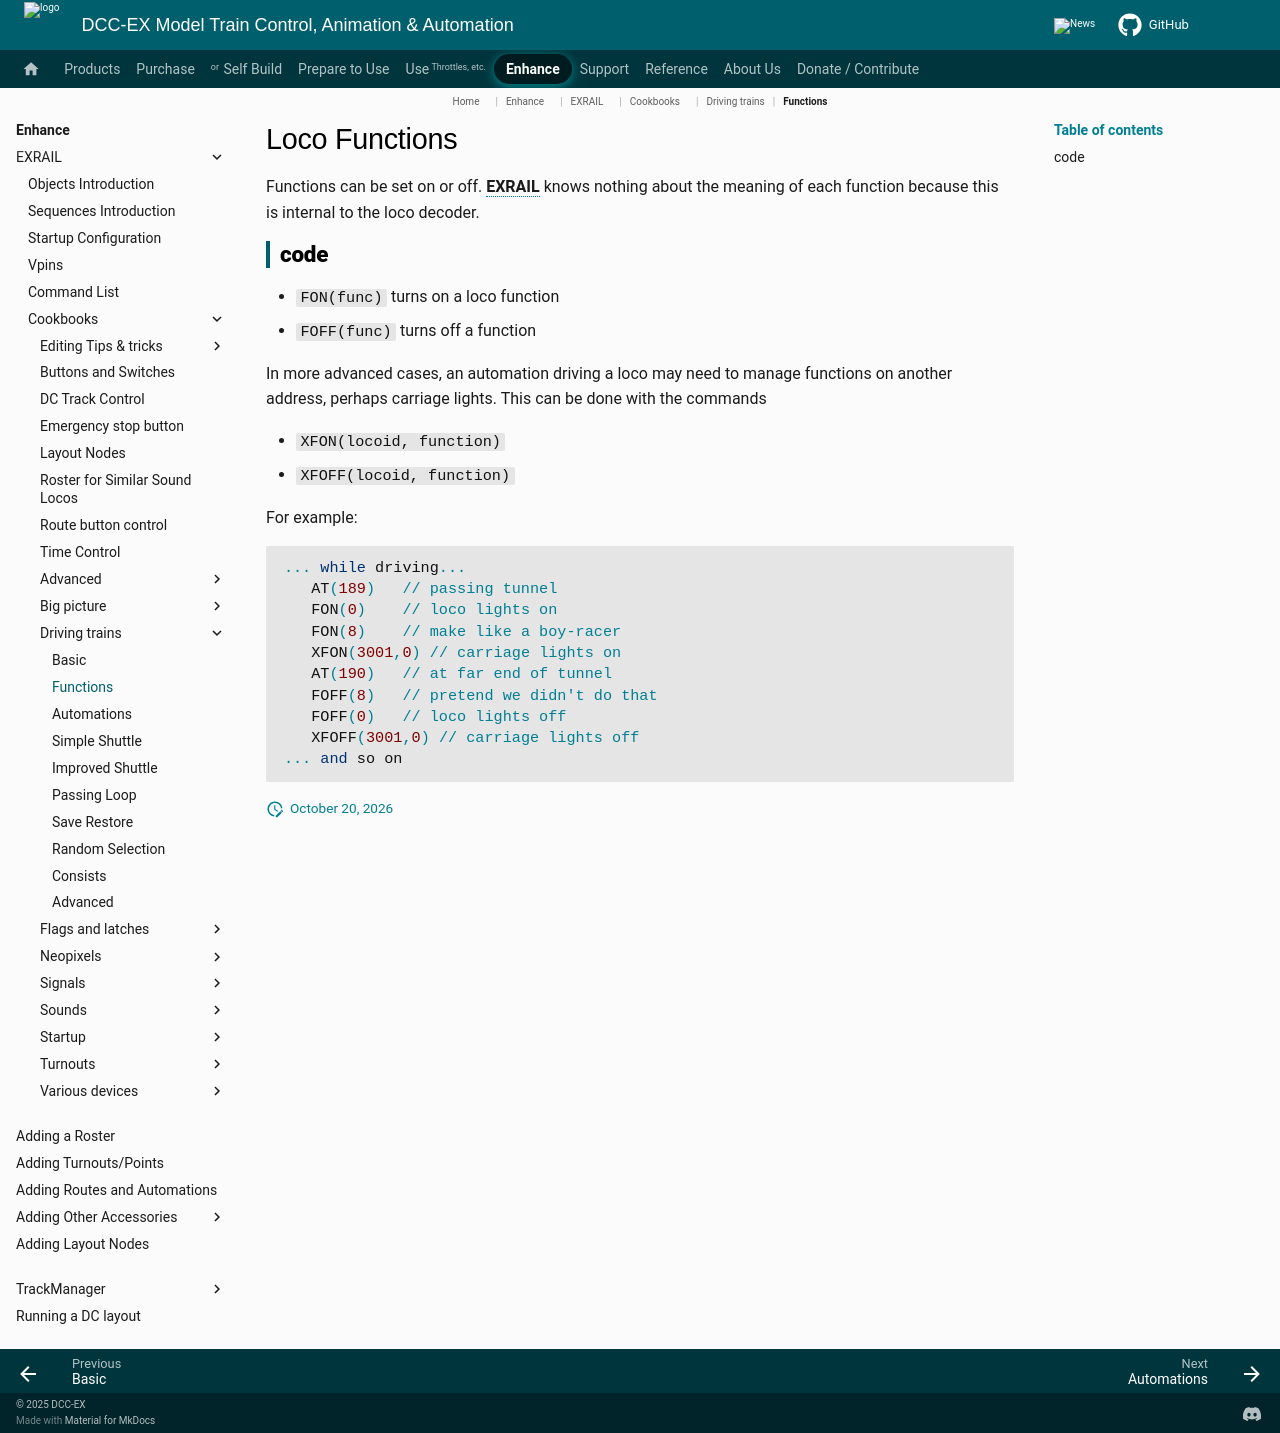

repository: DCC-EX/mkdocs-test · page: enhance/exrail/cookbooks/driving-trains/functions/index.html · generator: mkdocs

# Loco Functions

Functions can be set on or off. **EXRAIL** knows nothing about the meaning of each function because this is internal to the loco decoder.

## code

- `FON(func)`  turns on a loco function
- `FOFF(func)` turns off a function

In more advanced cases, an automation driving a loco may need to manage functions on another address, perhaps carriage lights. This can be done with the commands

- `XFON(locoid, function)`
- `XFOFF(locoid, function)`

For example:

```cpp
... while driving...
   AT(189)   // passing tunnel
   FON(0)    // loco lights on
   FON(8)    // make like a boy-racer
   XFON(3001,0) // carriage lights on
   AT(190)   // at far end of tunnel
   FOFF(8)   // pretend we didn't do that
   FOFF(0)   // loco lights off
   XFOFF(3001,0) // carriage lights off
... and so on
```
